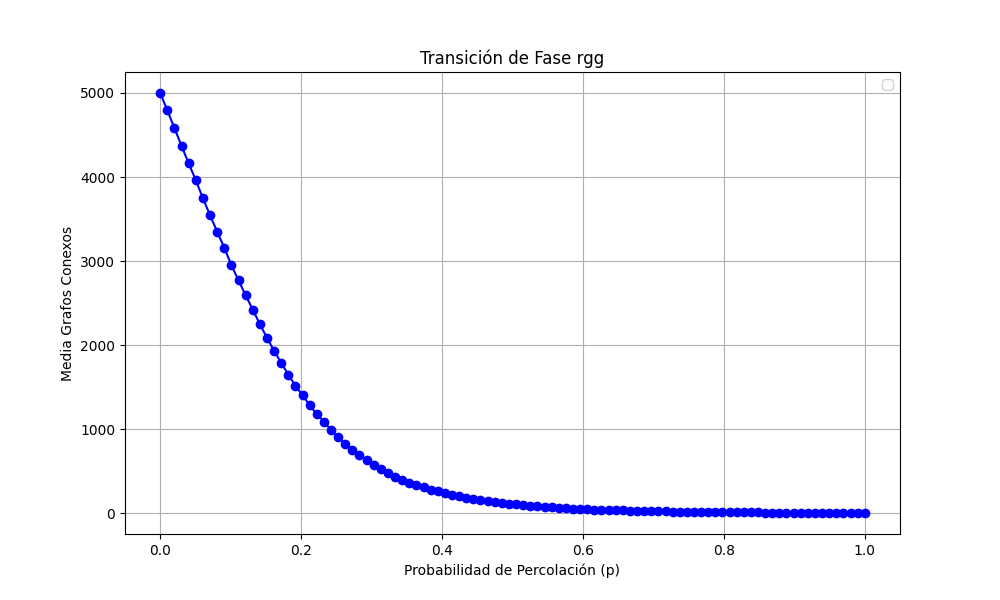

The table this chart was drawn from, first rows:
prob, media
0.0, 5000
0.0101, 4792
0.0202, 4582
0.0303, 4369
0.0404, 4161
0.05051, 3963
0.06061, 3747
0.07071, 3545
0.08081, 3349
0.09091, 3158
0.101, 2952
0.1111, 2770
0.1212, 2592
0.1313, 2422
0.1414, 2248
0.1515, 2087
0.1616, 1931
0.1717, 1788
0.1818, 1648
0.1919, 1515
0.202, 1403
0.2121, 1283
0.2222, 1179
0.2323, 1090
0.2424, 990.0
0.2525, 900.5
0.2626, 823
0.2727, 750.6
0.2828, 691.2
0.2929, 629.4
0.303, 577.3
0.3131, 525.7
0.3232, 477.3
0.3333, 434.4
0.3434, 396.3
0.3535, 360.1
0.3636, 333.6
0.3737, 306.7
0.3838, 278
0.3939, 260.5
0.404, 235.9
0.4141, 218
0.4242, 199.5
0.4343, 183.4
0.4444, 172
0.4545, 152.6
0.4646, 142.1
0.4747, 133.3
0.4848, 122.4
0.4949, 111
0.5051, 102.5
0.5152, 94.89
0.5253, 88.47
0.5354, 80.57
0.5455, 72.63
0.5556, 68.26
0.5657, 64.41
0.5758, 58.76
0.5859, 53.69
0.596, 49.47
... 40 more rows
